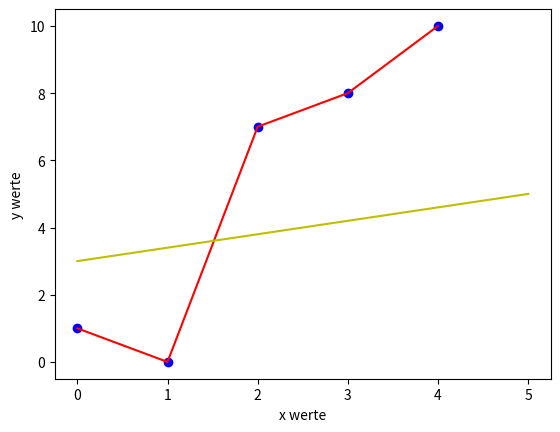

The matplotlib source for this figure:
# Die Basics für Matplotlib Grafiken

import matplotlib.pyplot as plt

data = [1, 0, 7, 8, 10]

plt.plot(data, c='r')
x1 = 0 
x2 = 5
y1 = 3
y2 = 5
plt.plot((x1, x2), (y1, y2), c='y')
plt.scatter(range(len(data)), data, c='b')

plt.xlabel('x werte')
plt.ylabel('y werte')

plt.show()